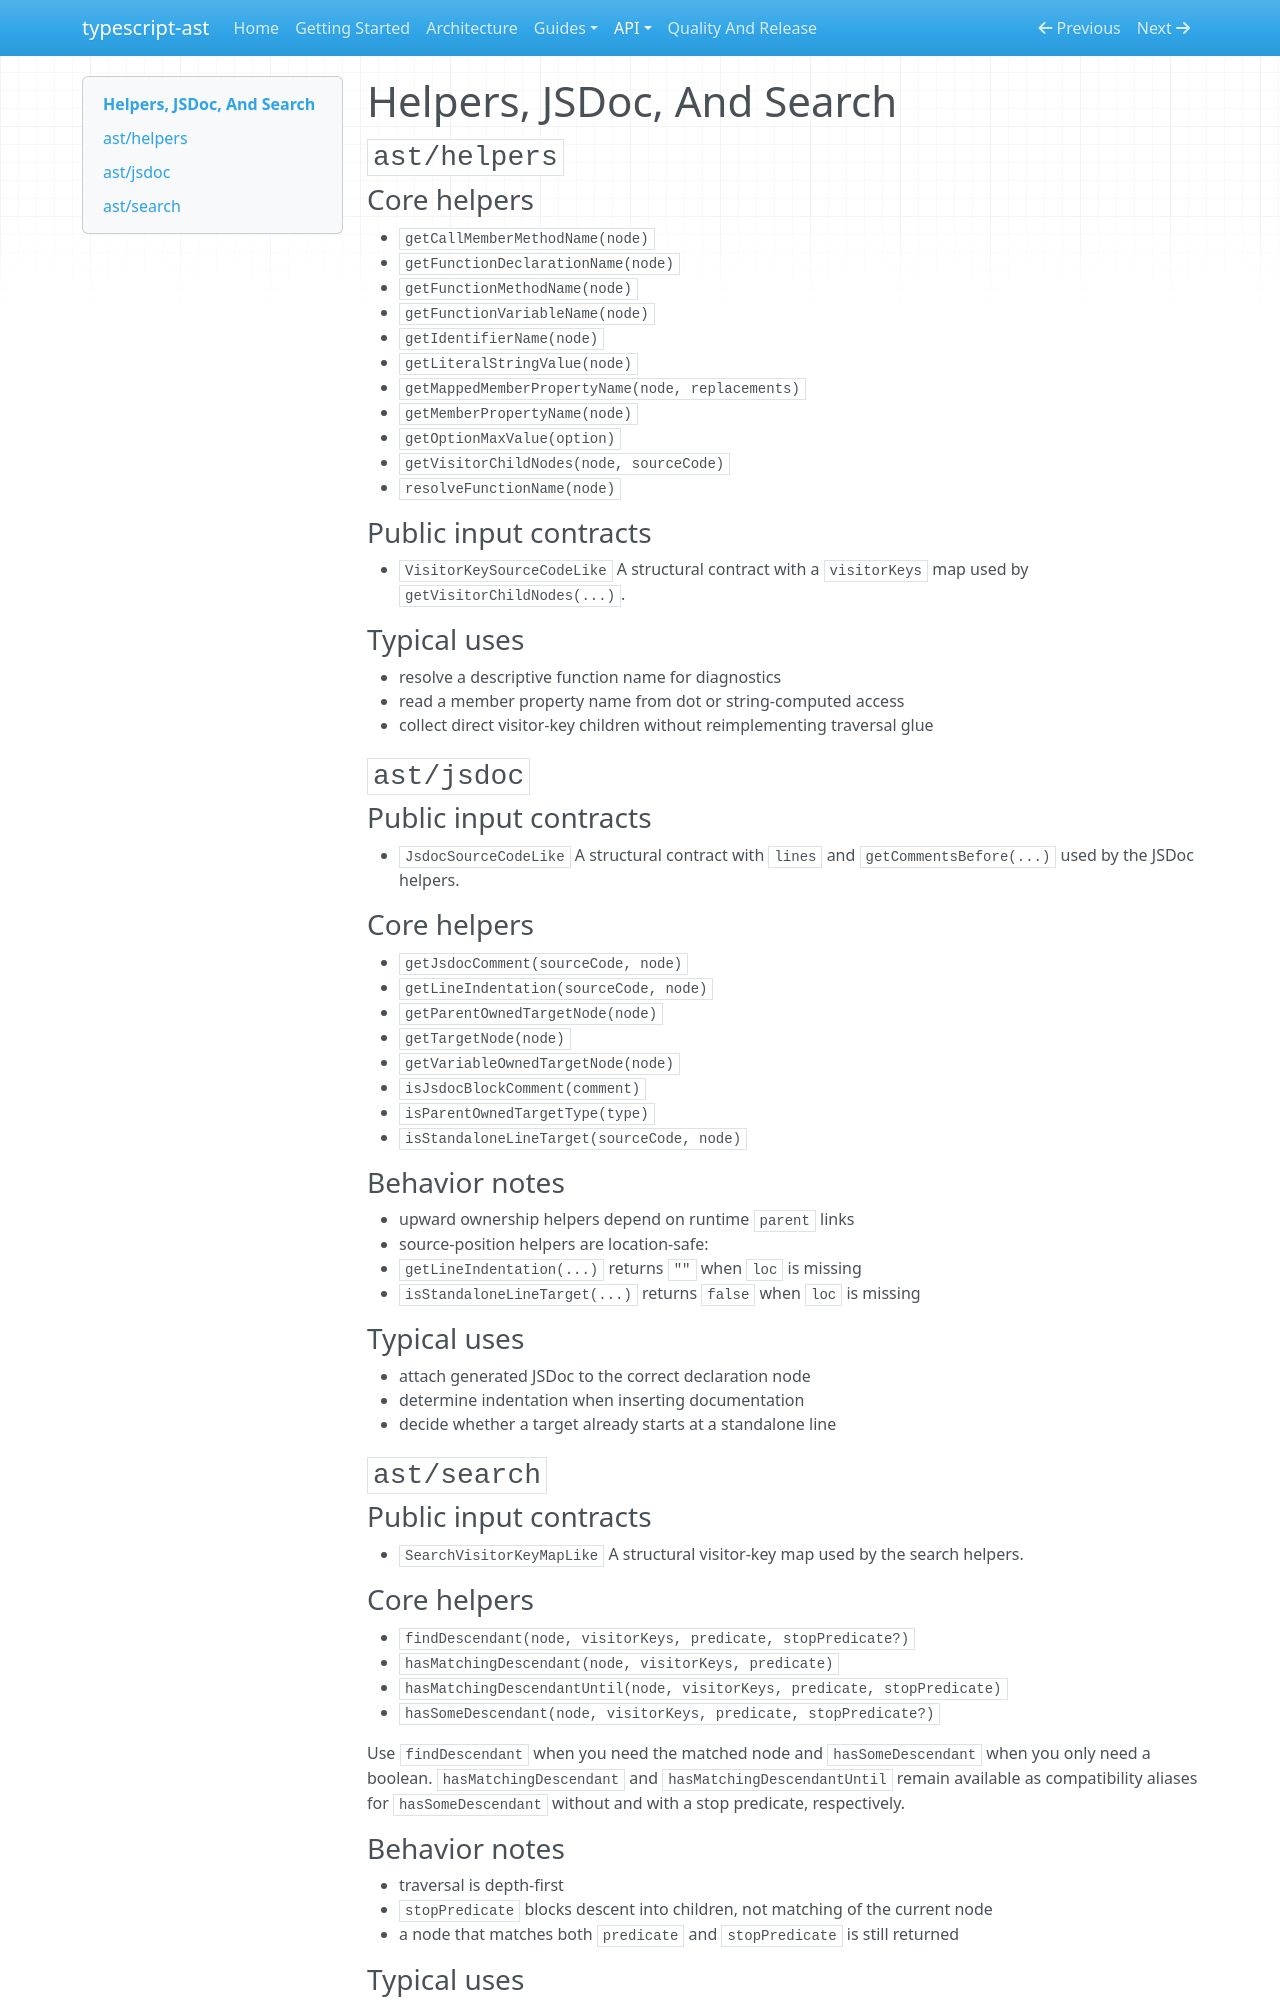

repository: Coderrob/typescript-ast · page: api/helpers-jsdoc-and-search/index.html · generator: mkdocs

# Helpers, JSDoc, And Search

## `ast/helpers`

### Core helpers

- `getCallMemberMethodName(node)`
- `getFunctionDeclarationName(node)`
- `getFunctionMethodName(node)`
- `getFunctionVariableName(node)`
- `getIdentifierName(node)`
- `getLiteralStringValue(node)`
- `getMappedMemberPropertyName(node, replacements)`
- `getMemberPropertyName(node)`
- `getOptionMaxValue(option)`
- `getVisitorChildNodes(node, sourceCode)`
- `resolveFunctionName(node)`

### Public input contracts

- `VisitorKeySourceCodeLike`
  A structural contract with a `visitorKeys` map used by `getVisitorChildNodes(...)`.

### Typical uses

- resolve a descriptive function name for diagnostics
- read a member property name from dot or string-computed access
- collect direct visitor-key children without reimplementing traversal glue

## `ast/jsdoc`

### Public input contracts

- `JsdocSourceCodeLike`
  A structural contract with `lines` and `getCommentsBefore(...)` used by the JSDoc helpers.

### Core helpers

- `getJsdocComment(sourceCode, node)`
- `getLineIndentation(sourceCode, node)`
- `getParentOwnedTargetNode(node)`
- `getTargetNode(node)`
- `getVariableOwnedTargetNode(node)`
- `isJsdocBlockComment(comment)`
- `isParentOwnedTargetType(type)`
- `isStandaloneLineTarget(sourceCode, node)`

### Behavior notes

- upward ownership helpers depend on runtime `parent` links
- source-position helpers are location-safe:
  - `getLineIndentation(...)` returns `""` when `loc` is missing
  - `isStandaloneLineTarget(...)` returns `false` when `loc` is missing

### Typical uses

- attach generated JSDoc to the correct declaration node
- determine indentation when inserting documentation
- decide whether a target already starts at a standalone line

## `ast/search`

### Public input contracts

- `SearchVisitorKeyMapLike`
  A structural visitor-key map used by the search helpers.

### Core helpers

- `findDescendant(node, visitorKeys, predicate, stopPredicate?)`
- `hasMatchingDescendant(node, visitorKeys, predicate)`
- `hasMatchingDescendantUntil(node, visitorKeys, predicate, stopPredicate)`
- `hasSomeDescendant(node, visitorKeys, predicate, stopPredicate?)`

Use `findDescendant` when you need the matched node and `hasSomeDescendant` when you only need a boolean. `hasMatchingDescendant` and `hasMatchingDescendantUntil` remain available as compatibility aliases for `hasSomeDescendant` without and with a stop predicate, respectively.
